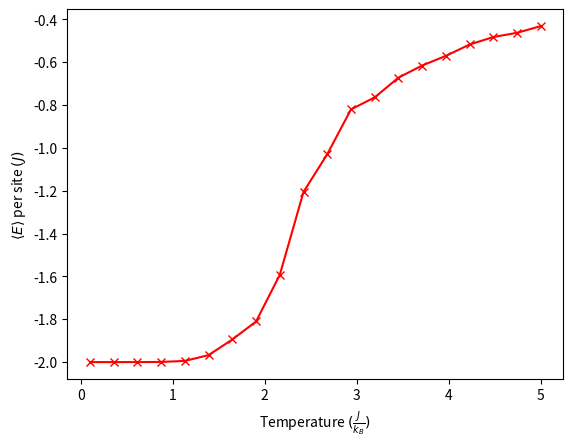
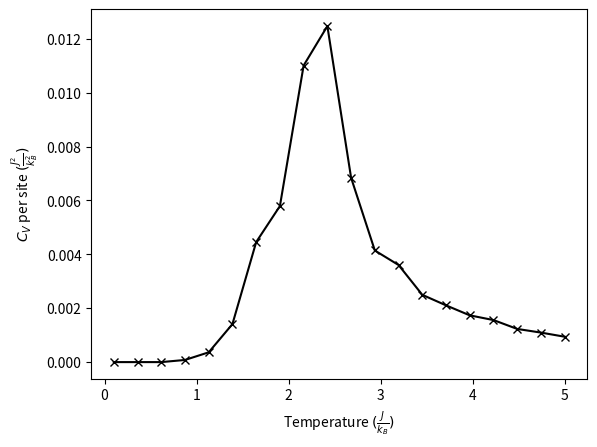
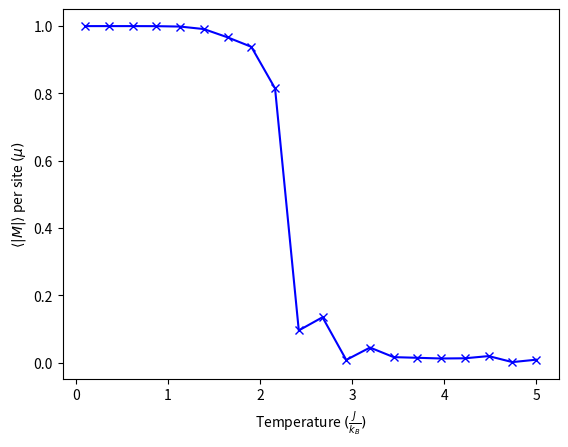
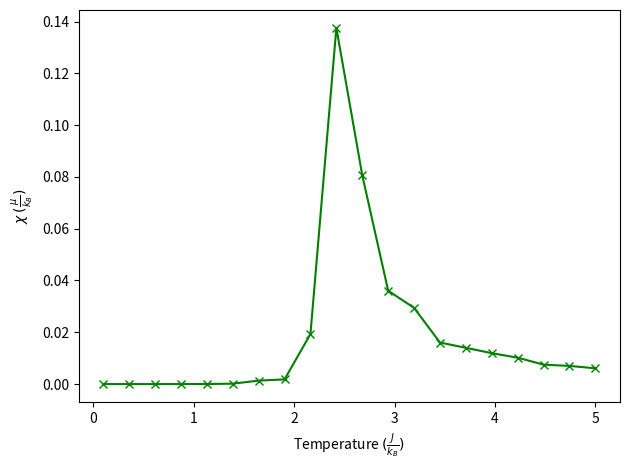

Python code for these plots, in order:
#!/usr/bin/env python3
# -*- coding: utf-8 -*-
"""
Created on Sun Oct 30 16:44:07 2016

@author: zhshang
"""
import numpy as np
import matplotlib.pyplot as plt
import matplotlib.cm as cm

L = 10
ESTEP = 1000
STEP = 100000

# Intitialize the Ising Network
def Init():
    return np.ones([L,L])

# Energy Difference, the flip position is at (x,y)
# Make J > 0, which is the ferromagnetic case
def Ediff(Ising,x,y):
    return 2*Ising[x,y]*(Ising[(x-1)%L,y]+Ising[(x+1)%L,y]+Ising[x,(y-1)%L]+Ising[x,(y+1)%L])

def Mdiff(Ising,x,y):
    return -2*Ising[x,y]/(L**2)
    
# Calculate the energy for the Ising system
def EnMag(Ising):
    energy = 0
    mag = 0
    for x in np.arange(L):
        for y in np.arange(L):
            energy = energy - Ising[x,y]*(Ising[(x-1)%L,y]+Ising[(x+1)%L,y]+Ising[x,(y-1)%L]+Ising[x,(y+1)%L])
            mag = mag + Ising[x,y]*1/(L**2)
    return energy*0.5, mag

def Metropolis(T):    
    E_sum = 0
    M_sum = 0
    Esq_sum = 0
    Msq_sum = 0
    Ising = Init()
    # Calculate the physical quantities
    [E,M] = EnMag(Ising)

    for step in np.arange(STEP):
        x = np.random.randint(0,L)
        y = np.random.randint(0,L)
        
        Endiff = Ediff(Ising,x,y)
        Magdiff = Mdiff(Ising,x,y)
        
        if Endiff <= 0:
            Ising[x,y] *= -1
            E += Endiff
            M += Magdiff
        elif np.exp(-Endiff/T) > np.random.rand():
            Ising[x,y] *= -1
            E += Endiff
            M += Magdiff

        if step >= ESTEP:
            E_sum += E
            M_sum += M
            Esq_sum += E**2
            Msq_sum += M**2
        
    E_mean = E_sum/(STEP-ESTEP)/(L**2)
    M_mean = M_sum/(STEP-ESTEP)
    Esq_mean = Esq_sum/(STEP-ESTEP)/(L**4)
    Msq_mean = Msq_sum/(STEP-ESTEP)

    return Ising, E_mean, M_mean, Esq_mean, Msq_mean

M = np.array([])
E = np.array([])
M_sus = np.array([])
SpcH = np.array([])
for T in np.linspace(0.1,5,20):
    [Ising, E_mean, M_mean, Esq_mean, Msq_mean] = Metropolis(T)
    M = np.append(M,np.abs(M_mean))
    E = np.append(E,E_mean)
    M_sus = np.append(M_sus,1/T*(Msq_mean-M_mean**2))
    SpcH = np.append(SpcH,1/T**2*(Esq_mean-E_mean**2))

# plot the figures
T = np.linspace(0.1,5,20)

plt.figure()
plt.plot(T, E, 'rx-')
plt.xlabel(r'Temperature $(\frac{J}{k_B})$')
plt.ylabel(r'$\langle E \rangle$ per site $(J)$')
plt.savefig("E.pdf",format='pdf' ,bbox_inches='tight')

plt.figure()
plt.plot(T, SpcH, 'kx-')
plt.xlabel(r'Temperature $(\frac{J}{k_B})$')
plt.ylabel(r'$C_V$ per site $(\frac{J^2}{k_B^2})$')
plt.savefig("Cv.pdf",format='pdf' ,bbox_inches='tight')

plt.figure()
plt.plot(T, M, 'bx-')
plt.xlabel(r'Temperature $(\frac{J}{k_B})$')
plt.ylabel(r'$\langle|M|\rangle$ per site $(\mu)$')
plt.savefig("M.pdf",format='pdf' ,bbox_inches='tight')

plt.figure()
plt.plot(T, M_sus, 'gx-')
plt.xlabel(r'Temperature $(\frac{J}{k_B})$')
plt.ylabel(r'$\chi$ $(\frac{\mu}{k_B})$')
plt.savefig("chi.pdf",format='pdf' ,bbox_inches='tight')

plt.tight_layout()
fig = plt.gcf()
plt.show()

#T = 3.5
#[Ising, E_mean, M_mean, Esq_mean, Msq_mean] = Metropolis(T)
#[E1,M1] = EnMag(Ising)
#E2 = E1/(L**2)
## plot the network cluster
#plt.figure()
#plt.matshow(Ising,cmap='cool')
#plt.axis('off')
